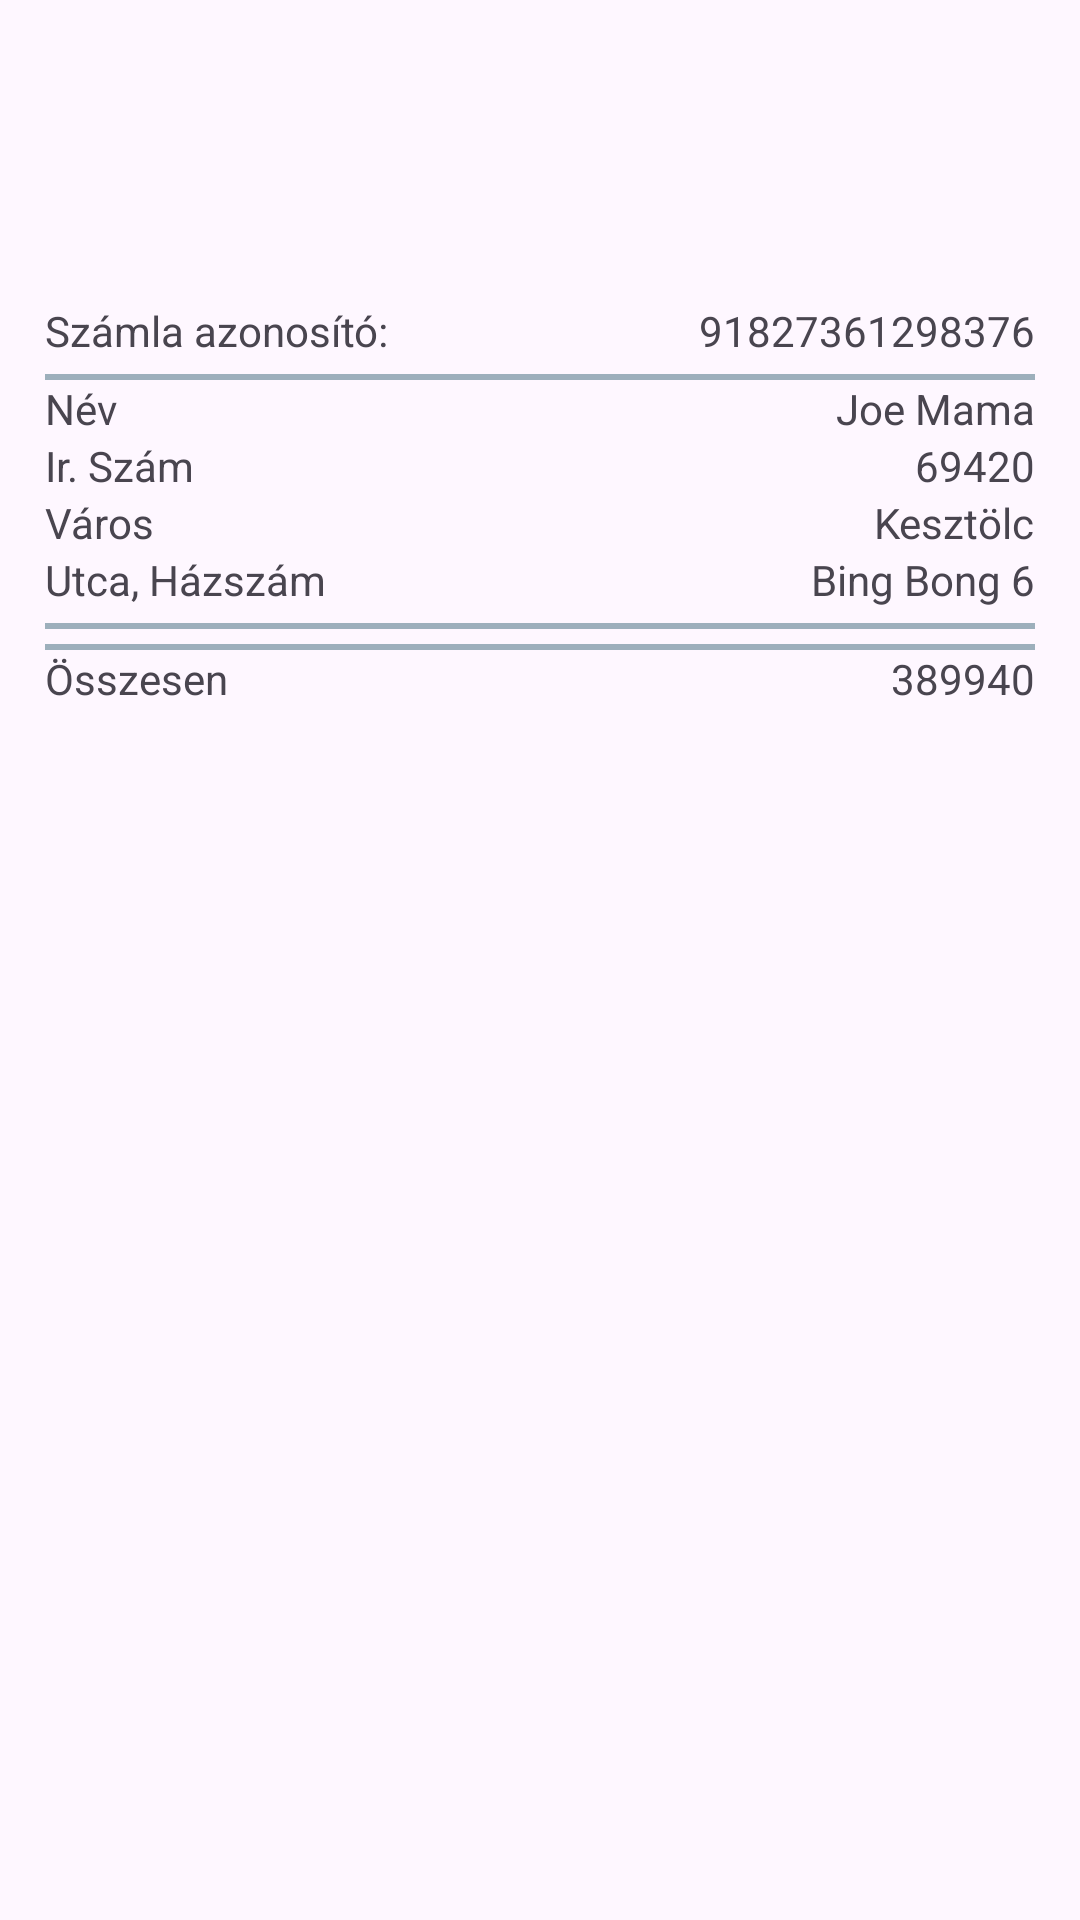

Here is an Android app screen rendered from its layout file. Give the layout XML and the strings, colors and styles it references.
<!-- AndroidManifest.xml: application theme Theme.CarpetWebshopProjekt -->
<!-- res/layout/receipt_details.xml -->
<?xml version="1.0" encoding="utf-8"?>
<androidx.constraintlayout.widget.ConstraintLayout xmlns:android="http://schemas.android.com/apk/res/android"
    xmlns:tools="http://schemas.android.com/tools"
    android:layout_width="match_parent"
    android:layout_height="match_parent"
    xmlns:app="http://schemas.android.com/apk/res-auto"
    android:scrollbars="vertical"
    android:scrollbarSize="0dp"
    android:padding="15dp">

    <androidx.constraintlayout.widget.ConstraintLayout
        android:id="@+id/constraintLayout1"
        android:layout_width="match_parent"
        android:layout_height="wrap_content"
        app:layout_constraintBottom_toBottomOf="parent"
        app:layout_constraintEnd_toEndOf="parent"
        app:layout_constraintHorizontal_bias="0.0"
        app:layout_constraintStart_toStartOf="parent"
        app:layout_constraintTop_toTopOf="parent"
        app:layout_constraintVertical_bias="0.145">

        <TextView
            android:id="@+id/receiptDetailsIdLabel"
            android:layout_width="wrap_content"
            android:layout_height="wrap_content"
            android:gravity="start"
            android:text="@string/receipt_id"
            app:layout_constraintBottom_toBottomOf="@+id/receiptDetailsId"
            app:layout_constraintStart_toStartOf="parent"
            app:layout_constraintTop_toTopOf="@+id/receiptDetailsId" />

        <TextView
            android:id="@+id/receiptDetailsId"
            android:layout_width="wrap_content"
            android:layout_height="wrap_content"
            android:gravity="end"
            android:text="@string/receipt_id_placeholder"
            app:layout_constraintBottom_toBottomOf="parent"
            app:layout_constraintEnd_toEndOf="parent"
            app:layout_constraintTop_toTopOf="parent" />

    </androidx.constraintlayout.widget.ConstraintLayout>

    <View
        android:id="@+id/view"
        android:layout_width="match_parent"
        android:layout_height="2dp"
        android:background="@color/secondary_information_color"
        app:layout_constraintEnd_toEndOf="parent"
        app:layout_constraintStart_toStartOf="parent"
        app:layout_constraintTop_toBottomOf="@+id/constraintLayout1"
        android:layout_marginVertical="5dp"/>

    <androidx.constraintlayout.widget.ConstraintLayout
        android:id="@+id/constraintLayout2"
        android:layout_width="match_parent"
        android:layout_height="wrap_content"
        app:layout_constraintEnd_toEndOf="parent"
        app:layout_constraintStart_toStartOf="parent"
        app:layout_constraintTop_toBottomOf="@+id/view">

        <TextView
            android:id="@+id/receiptDetailsNameLabel"
            android:layout_width="wrap_content"
            android:layout_height="wrap_content"
            android:gravity="start"
            android:text="@string/name"
            app:layout_constraintBottom_toTopOf="@id/receiptDetailsPostalCodeLabel"
            app:layout_constraintStart_toStartOf="parent"
            app:layout_constraintTop_toTopOf="parent" />

        <TextView
            android:id="@+id/receiptDetailsName"
            android:layout_width="wrap_content"
            android:layout_height="wrap_content"
            android:gravity="end"
            android:text="@string/name_placeholder"
            app:layout_constraintBottom_toTopOf="@id/receiptDetailsPostalCode"
            app:layout_constraintEnd_toEndOf="parent"
            app:layout_constraintTop_toTopOf="parent" />

        <TextView
            android:id="@+id/receiptDetailsPostalCodeLabel"
            android:layout_width="wrap_content"
            android:layout_height="wrap_content"
            android:text="@string/postal_code"
            app:layout_constraintBottom_toTopOf="@id/receiptDetailsCityLabel"
            app:layout_constraintStart_toStartOf="parent"
            app:layout_constraintTop_toBottomOf="@id/receiptDetailsNameLabel" />

        <TextView
            android:id="@+id/receiptDetailsPostalCode"
            android:layout_width="wrap_content"
            android:layout_height="wrap_content"
            android:text="@string/postal_code_placeholder"
            app:layout_constraintBottom_toTopOf="@id/receiptDetailsCity"
            app:layout_constraintEnd_toEndOf="parent"
            app:layout_constraintTop_toBottomOf="@+id/receiptDetailsName" />

        <TextView
            android:id="@+id/receiptDetailsCityLabel"
            android:layout_width="wrap_content"
            android:layout_height="wrap_content"
            android:text="@string/city"
            app:layout_constraintBottom_toTopOf="@id/receiptDetailsAddressLabel"
            app:layout_constraintStart_toStartOf="parent"
            app:layout_constraintTop_toBottomOf="@id/receiptDetailsPostalCodeLabel" />

        <TextView
            android:id="@+id/receiptDetailsCity"
            android:layout_width="wrap_content"
            android:layout_height="wrap_content"
            android:text="@string/city_placeholder"
            app:layout_constraintBottom_toTopOf="@id/receiptDetailsAddress"
            app:layout_constraintEnd_toEndOf="parent" />

        <TextView
            android:id="@+id/receiptDetailsAddressLabel"
            android:layout_width="wrap_content"
            android:layout_height="wrap_content"
            android:text="@string/street_address"
            app:layout_constraintBottom_toBottomOf="parent"
            app:layout_constraintStart_toStartOf="parent" />

        <TextView
            android:id="@+id/receiptDetailsAddress"
            android:layout_width="wrap_content"
            android:layout_height="wrap_content"
            android:text="@string/address_placeholder"
            app:layout_constraintBottom_toBottomOf="parent"
            app:layout_constraintEnd_toEndOf="parent" />

    </androidx.constraintlayout.widget.ConstraintLayout>

    <View
        android:id="@+id/view2"
        android:layout_width="match_parent"
        android:layout_height="2dp"
        android:layout_marginVertical="5dp"
        android:background="@color/secondary_information_color"
        app:layout_constraintEnd_toEndOf="parent"
        app:layout_constraintStart_toStartOf="parent"
        app:layout_constraintTop_toBottomOf="@+id/constraintLayout2" />

    <LinearLayout
        android:id="@+id/carpetNames"
        android:layout_width="200dp"
        android:layout_height="wrap_content"
        android:orientation="vertical"
        app:layout_constraintBottom_toTopOf="@+id/view3"
        app:layout_constraintStart_toStartOf="parent"
        app:layout_constraintTop_toBottomOf="@+id/view2" />

    <LinearLayout
        android:id="@+id/carpetAmounts"
        android:layout_width="50dp"
        android:layout_height="wrap_content"
        android:orientation="vertical"
        app:layout_constraintStart_toEndOf="@+id/carpetNames"
        app:layout_constraintTop_toBottomOf="@+id/view2" />

    <LinearLayout
        android:id="@+id/carpetPrices"
        android:layout_width="100dp"
        android:layout_height="wrap_content"
        android:orientation="vertical"
        app:layout_constraintEnd_toEndOf="parent"
        app:layout_constraintTop_toBottomOf="@+id/view2" />


    <View
        android:id="@+id/view3"
        android:layout_width="match_parent"
        android:layout_height="2dp"
        android:layout_marginVertical="5dp"
        android:background="@color/secondary_information_color"
        app:layout_constraintEnd_toEndOf="parent"
        app:layout_constraintStart_toStartOf="parent"
        app:layout_constraintTop_toBottomOf="@+id/carpetNames" />

    <androidx.constraintlayout.widget.ConstraintLayout
        android:id="@+id/receiptDetailsTotal"
        android:layout_width="match_parent"
        android:layout_height="wrap_content"
        app:layout_constraintEnd_toEndOf="parent"
        app:layout_constraintStart_toStartOf="parent"
        app:layout_constraintTop_toBottomOf="@+id/view3">


        <TextView
            android:id="@+id/textView3"
            android:layout_width="wrap_content"
            android:layout_height="wrap_content"
            android:text="@string/total"
            app:layout_constraintBottom_toBottomOf="parent"
            app:layout_constraintStart_toStartOf="parent"
            app:layout_constraintTop_toTopOf="parent" />

        <TextView
            android:id="@+id/receiptDetailsTotalTv"
            android:layout_width="wrap_content"
            android:layout_height="wrap_content"
            android:text="@string/total_placeholder"
            app:layout_constraintBottom_toBottomOf="parent"
            app:layout_constraintEnd_toEndOf="parent"
            app:layout_constraintTop_toTopOf="parent" />


    </androidx.constraintlayout.widget.ConstraintLayout>

</androidx.constraintlayout.widget.ConstraintLayout>
<!-- resources referenced by this layout -->
<resources>
  <color name="secondary_information_color">#9DAFBC</color>
  <string name="address_placeholder">Bing Bong 6</string>
  <string name="city">Város</string>
  <string name="city_placeholder">Kesztölc</string>
  <string name="name">Név</string>
  <string name="name_placeholder">Joe Mama</string>
  <string name="postal_code">Ir. Szám</string>
  <string name="postal_code_placeholder">69420</string>
  <string name="receipt_id">Számla azonosító:</string>
  <string name="receipt_id_placeholder">91827361298376</string>
  <string name="street_address">Utca, Házszám</string>
  <string name="total">Összesen</string>
  <string name="total_placeholder">389940</string>
  <style name="Theme.CarpetWebshopProjekt" parent="Base.Theme.CarpetWebshopProjekt" />
  <style name="Base.Theme.CarpetWebshopProjekt" parent="Theme.Material3.DayNight">
          
          <item name="colorPrimary">@color/primary_color</item>
      </style>
  <color name="primary_color">#0D6DB8</color>
</resources>
